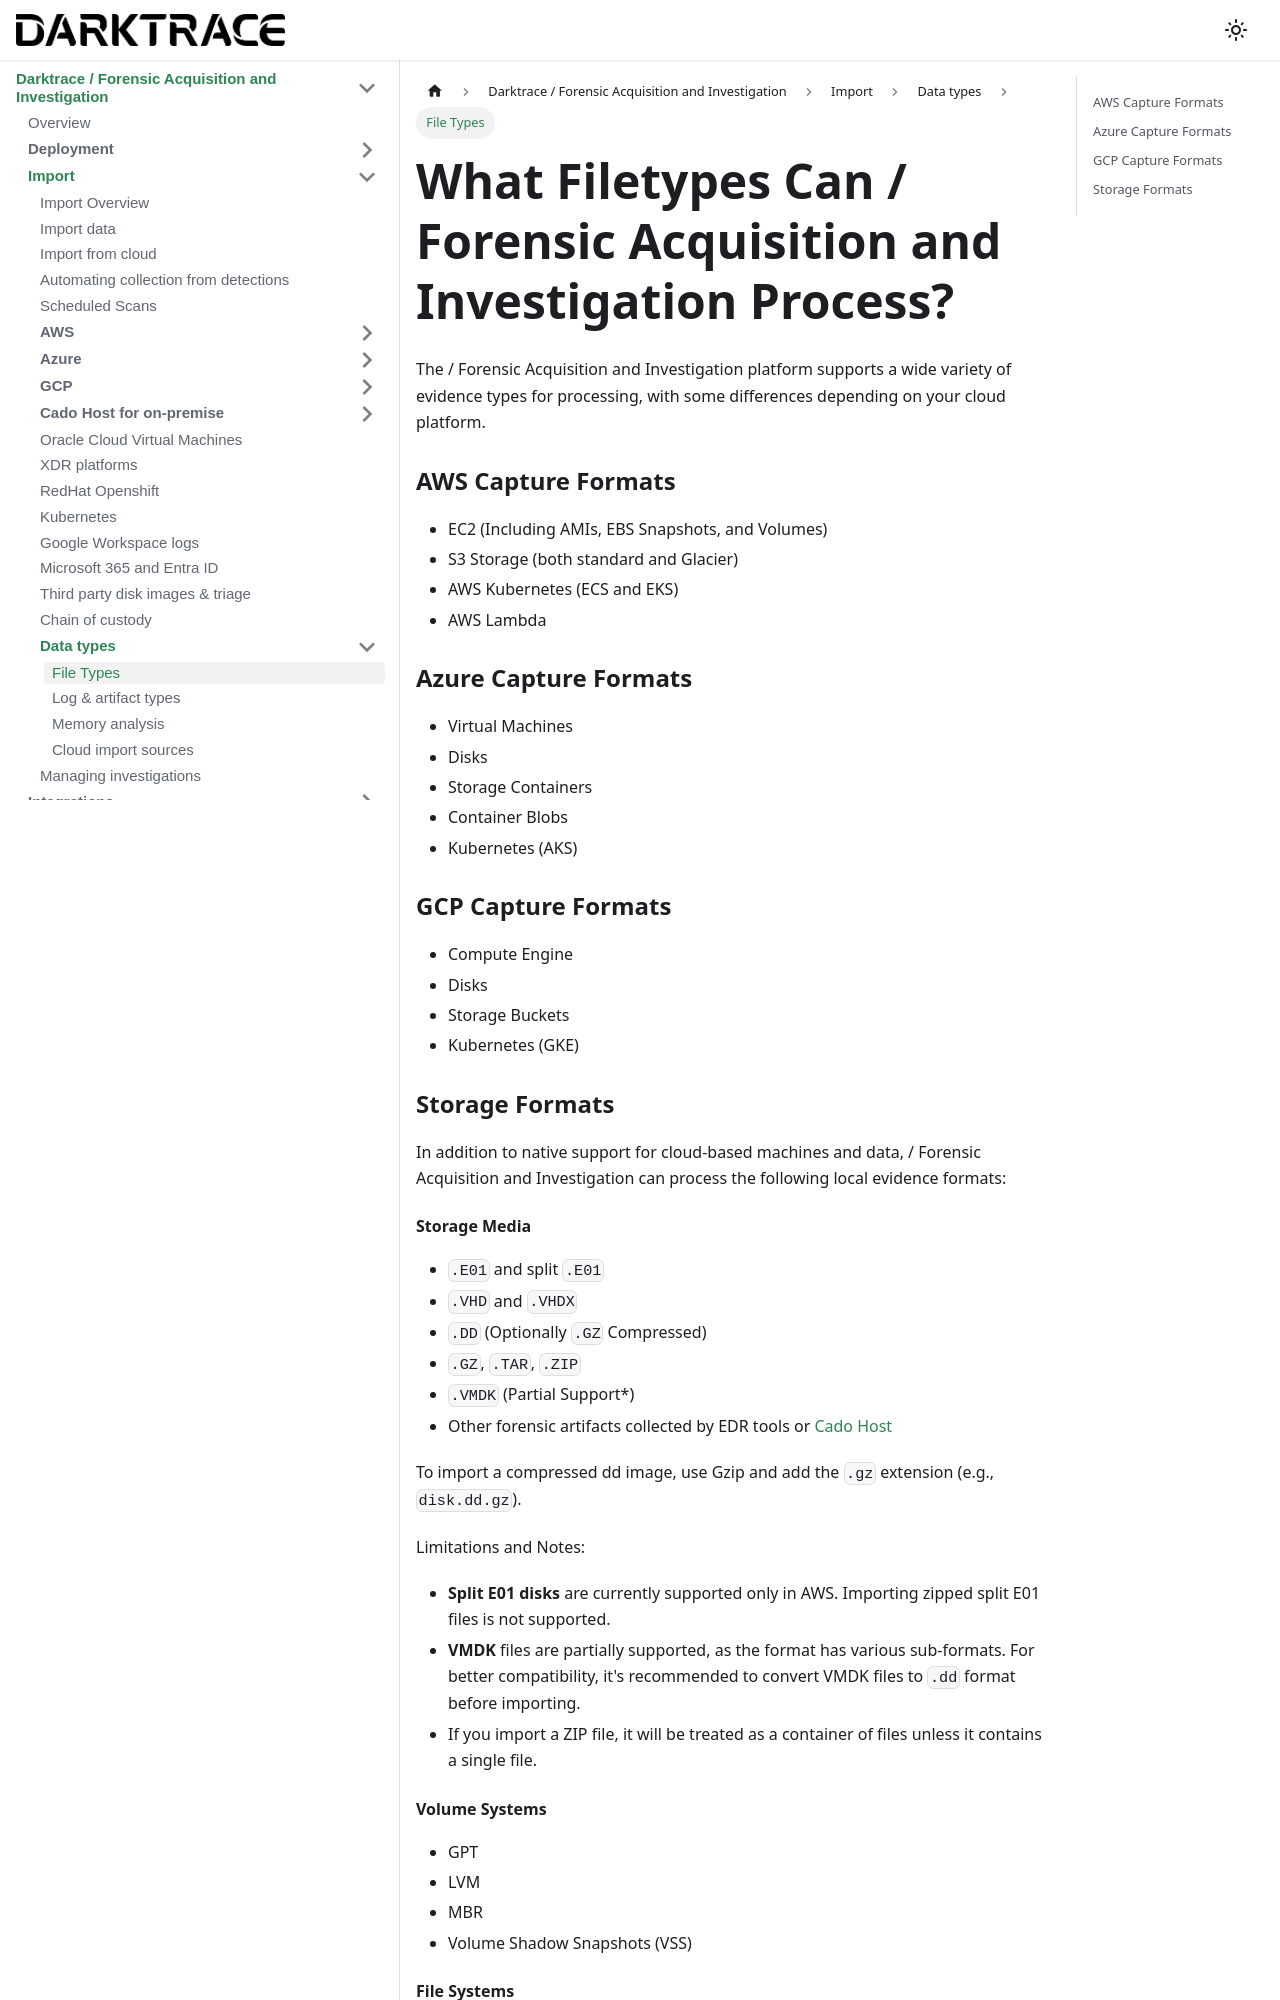

repository: cado-security/product-help · page: cado/discovery-import/data-types/filetypes.html · generator: docusaurus

---
title: File Types
hide_title: true
sidebar_position: 1
---

# What Filetypes Can / Forensic Acquisition and Investigation Process?

The / Forensic Acquisition and Investigation platform supports a wide variety of evidence types for processing, with some differences depending on your cloud platform.

### AWS Capture Formats
- EC2 (Including AMIs, EBS Snapshots, and Volumes)
- S3 Storage (both standard and Glacier)
- AWS Kubernetes (ECS and EKS)
- AWS Lambda

### Azure Capture Formats
- Virtual Machines
- Disks
- Storage Containers
- Container Blobs
- Kubernetes (AKS)

### GCP Capture Formats
- Compute Engine
- Disks
- Storage Buckets
- Kubernetes (GKE)

### Storage Formats

In addition to native support for cloud-based machines and data, / Forensic Acquisition and Investigation can process the following local evidence formats:
